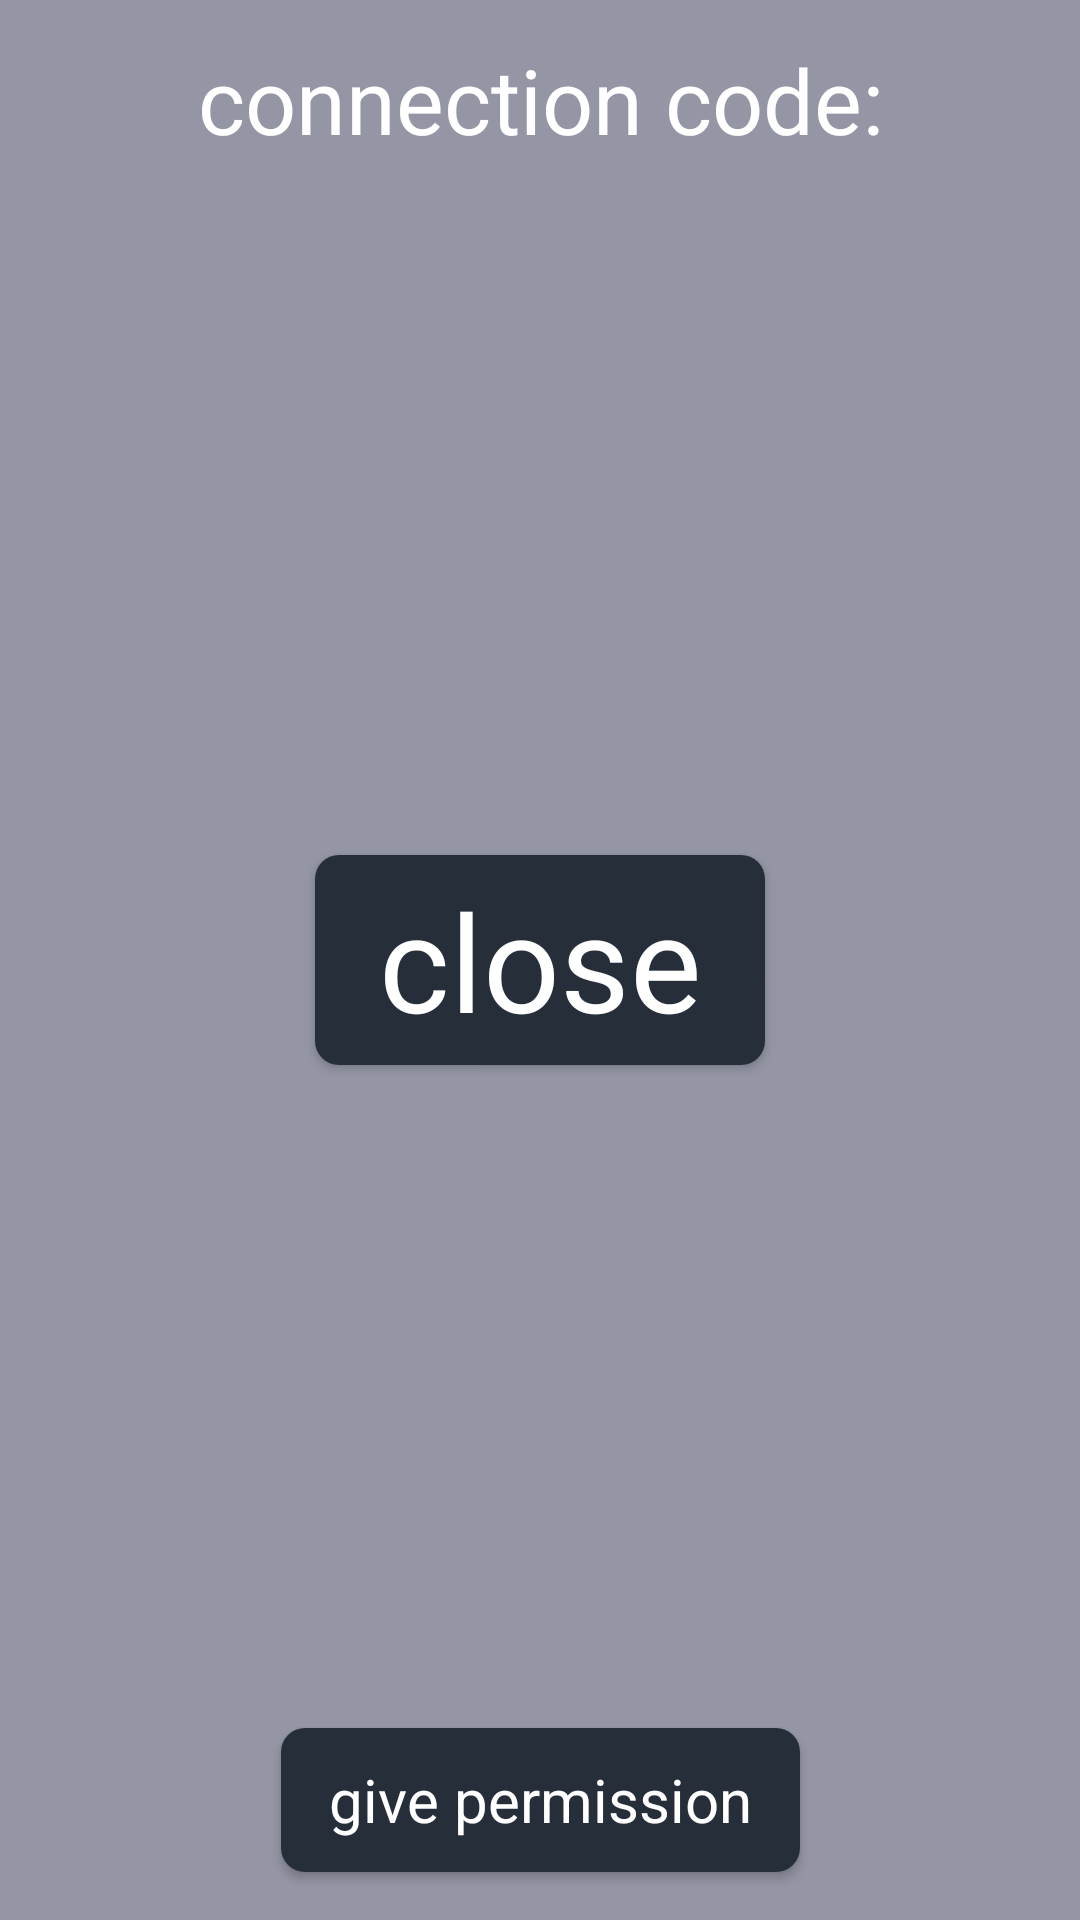

Here is an Android app screen rendered from its layout file. Give the layout XML and the strings, colors and styles it references.
<!-- AndroidManifest.xml: application theme main -->
<!-- res/layout/connect.xml -->
<?xml version="1.0" encoding="utf-8"?>
<androidx.constraintlayout.widget.ConstraintLayout xmlns:android="http://schemas.android.com/apk/res/android"
    xmlns:app="http://schemas.android.com/apk/res-auto"
    xmlns:tools="http://schemas.android.com/tools"
    android:layout_width="match_parent"
    android:layout_height="match_parent"
    android:background="@color/grey">


    <androidx.constraintlayout.widget.ConstraintLayout
        android:id="@+id/constraintLayout"
        android:layout_width="wrap_content"
        android:layout_height="wrap_content"
        app:layout_constraintEnd_toEndOf="parent"
        app:layout_constraintStart_toStartOf="parent"
        app:layout_constraintTop_toTopOf="parent"/>

    <LinearLayout
        android:layout_width="wrap_content"
        android:layout_height="100dp"
        android:gravity="center"
        android:orientation="vertical"
        app:layout_constraintEnd_toEndOf="parent"
        app:layout_constraintHorizontal_bias="0.503"
        app:layout_constraintStart_toStartOf="parent"
        tools:layout_editor_absoluteY="16dp">

        <TextView
            android:layout_width="wrap_content"
            android:layout_height="wrap_content"
            android:text="connection code:"
            android:textColor="@color/white"
            android:textSize="30dp" />

        <TextView
            android:id="@+id/connection_code"
            android:layout_width="wrap_content"
            android:layout_height="wrap_content"
            android:text=""
            android:textColor="@color/white"
            android:textSize="25dp" />

    </LinearLayout>

    <Button
        android:id="@+id/close"
        style="@style/button_r"
        android:layout_width="150dp"
        android:layout_height="70dp"
        android:text="close"
        android:textColor="@color/white"
        android:textSize="45dp"
        app:layout_constraintBottom_toBottomOf="parent"
        app:layout_constraintEnd_toEndOf="parent"
        app:layout_constraintStart_toStartOf="parent"
        app:layout_constraintTop_toTopOf="parent" />

    <Button
        android:id="@+id/permission"
        style="@style/button_r"
        android:layout_width="wrap_content"
        android:layout_height="wrap_content"
        android:layout_marginBottom="16dp"
        android:text="give permission"
        android:textColor="@color/white"
        android:textSize="20dp"
        app:layout_constraintBottom_toBottomOf="parent"
        app:layout_constraintEnd_toEndOf="parent"
        app:layout_constraintStart_toStartOf="parent" />

</androidx.constraintlayout.widget.ConstraintLayout>
<!-- resources referenced by this layout -->
<resources>
  <color name="grey">#FF9495a5</color>
  <color name="white">#FFFFFFFF</color>
  <style name="button_r" parent="Widget.MaterialComponents.Button">
          <item name="android:background">@drawable/roundedbutton</item>
      </style>
  <style name="main" parent="Theme.AppCompat.Light.DarkActionBar">
          <item name="android:navigationBarColor">@color/Sea_Blue</item>
          <item name="colorPrimary">@color/Sea_Blue</item>
          <item name="colorControlActivated">@color/dark_grey</item>
      </style>
  <!-- drawable roundedbutton (drawable) -->
  <?xml version="1.0" encoding="utf-8"?>
  <shape xmlns:android="http://schemas.android.com/apk/res/android"
      android:shape="rectangle">
      <solid android:color="@color/Sea_Blue" />
      <corners android:radius="8dp"/>
  </shape>
  <color name="Sea_Blue">#FF262f39</color>
  <color name="dark_grey">#FF1C1C1C</color>
</resources>
